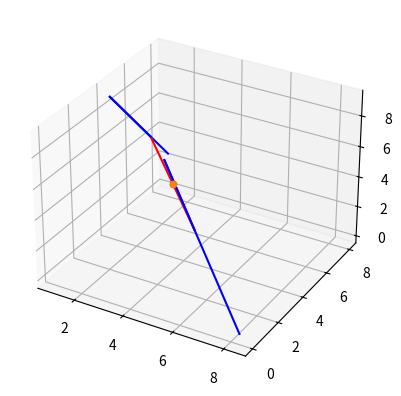

The matplotlib source for this figure:
from math import sqrt, cos, sin, radians
import matplotlib.pyplot as plt
import mpl_toolkits.mplot3d as plt3d
import numpy as np
from sympy import symbols, poly, solve

x1 = [1, 4, 9]
B1 = 20
E1 = 60

x2 = [1, 8, 2]
B2 = 50
E2 = 60




E1 = radians(E1)
B1 = radians(B1)

r1 = sqrt(x1[0]**2 + x1[1]**2 + x1[2]**2)

x12 = r1 * cos(B1) * cos(E1)
y12 = r1 * sin(B1) * cos(E1)
z12 = r1 * sin(E1)

x12 = [x12, y12, z12]

x0 = []
y = []
for i in range(len(x1)):
    y.append(x1[i])
    y.append(x12[i])
    x0.append(y)
    y = []

E2 = radians(E1)
B2 = radians(B1)

r2 = sqrt(x2[0]**2 + x2[1]**2 + x2[2]**2)

x22 = r2 * cos(B2) * cos(E2)
y22 = r2 * sin(B2) * cos(E2)
z22 = r2 * sin(E2)

x22 = [x22, y22, z22]

x00 = []
y = []
for i in range(len(x1)):
    y.append(x2[i])
    y.append(x22[i])
    x00.append(y)
    y = []

a = [x12[0]-x1[0], y12-x1[1], z12 - x1[2]]
b = [x22[0]-x2[0], y22-x2[1], z22 - x2[2]]

n = np.cross(a, b)

t = symbols('t')
s = symbols('s')

par_x1 = (x12[0] - x1[0])*t + x1[0] 
par_y1 = (y12 - x1[1])*t + x1[1]
par_z1 = (z12 - x1[2])*t + x1[2]

par_x2 = (x22[0] - x2[0])*s + x2[0] 
par_y2 = (y22 - x2[1])*s + x2[1]
par_z2 = (z22 - x2[2])*s + x2[2]

H1H2 = [par_x2 - par_x1, par_y2 - par_y1, par_z2 - par_z1]

l = symbols('l')

system = []
system.append(H1H2[0] - n[0]*l)
system.append(H1H2[1] - n[1]*l)
system.append(H1H2[2] - n[2]*l)

sol = solve(system)

t = sol.get(t)
s = sol.get(s)
l = sol.get(l)

H1_x = (x12[0] - x1[0])*t + x1[0] 
H1_y = (y12 - x1[1])*t + x1[1]
H1_z = (z12 - x1[2])*t + x1[2]

H2_x = (x22[0] - x2[0])*s + x2[0] 
H2_y = (y22 - x2[1])*s + x2[1]
H2_z = (z22 - x2[2])*s + x2[2]

H = [[H1_x, H2_x], [H1_y, H2_y], [H1_z, H2_z]]
B_differences = [(H2_x - H1_x)/2, (H2_y - H1_y)/2, (H2_z - H1_z)/2]
#print(H[0][0])
#print(B_differences[0])
B = [H[0][0] + B_differences[0], H[1][0] + B_differences[1], H[2][0] + B_differences[2]]
print(B)

fig = plt.figure()
ax = fig.add_subplot(111, projection='3d')
ax.scatter(B[0],B[1],B[2], 'yellow')
ax.scatter(B[0],B[1],B[2], 'yellow')
ax.plot(x0[0], x0[1], x0[2], 'b')
ax.plot(x00[0], x00[1], x00[2], 'b')
ax.plot(H[0], H[1], H[2], 'r')


Hp = [[x1[0], H1_x], [x1[1], H1_y], [x1[2], H1_z]]
ax.plot(Hp[0], Hp[1], Hp[2], 'b')

Hp = [[x2[0], H2_x], [x2[1], H2_y], [x2[2], H2_z]]
ax.plot(Hp[0], Hp[1], Hp[2], 'b')

plt.show()
